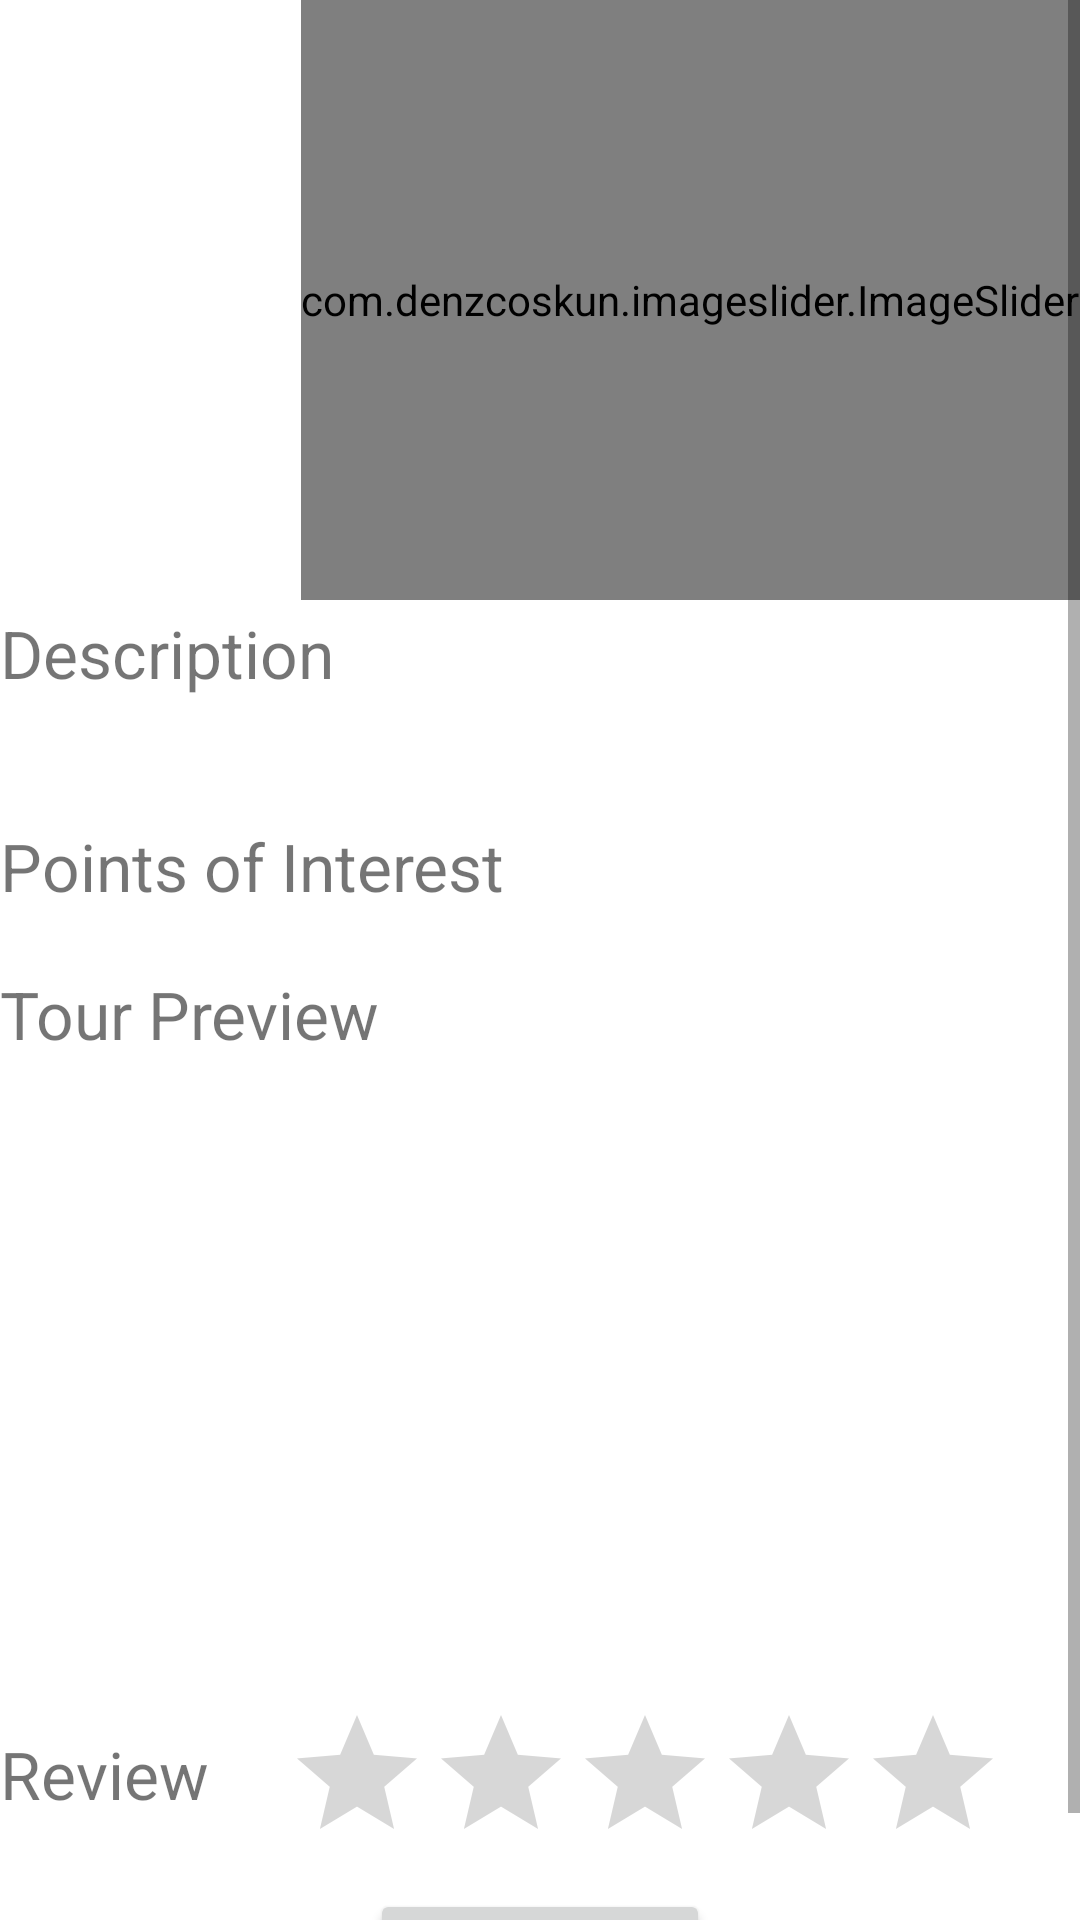

Write the Android layout XML for this screen, with the resource values it uses.
<!-- AndroidManifest.xml: application theme Theme.DigitalTourGuide -->
<!-- res/layout/fragment_tour_detail.xml -->
<?xml version="1.0" encoding="utf-8"?>
<layout xmlns:android="http://schemas.android.com/apk/res/android"
    xmlns:app="http://schemas.android.com/apk/res-auto"
    xmlns:tools="http://schemas.android.com/tools">

    <data>

    </data>

    <ScrollView
        android:layout_width="match_parent"
        android:layout_height="match_parent">

        <androidx.constraintlayout.widget.ConstraintLayout
            android:layout_width="match_parent"
            android:layout_height="wrap_content">

            <com.denzcoskun.imageslider.ImageSlider
                android:id="@+id/trip_image_slider"
                android:layout_width="0dp"
                android:layout_height="200dp"
                app:auto_cycle="true"
                app:corner_radius="5"
                app:delay="0"
                app:layout_constraintEnd_toEndOf="parent"
                app:layout_constraintTop_toTopOf="parent"
                app:period="2000" />


            <TextView
                android:id="@+id/description_header"
                android:layout_width="wrap_content"
                android:layout_height="wrap_content"
                android:layout_marginTop="3dp"
                android:text="@string/description_header"
                android:textSize="@dimen/tour_detail_header_text_size"
                app:layout_constraintStart_toStartOf="parent"
                app:layout_constraintTop_toBottomOf="@+id/trip_image_slider" />

            <TextView
                android:id="@+id/tour_description"
                android:layout_width="match_parent"
                android:layout_height="wrap_content"
                android:layout_marginTop="5dp"
                android:textSize="16sp"
                app:layout_constraintEnd_toEndOf="parent"
                app:layout_constraintHorizontal_bias="0.5"
                app:layout_constraintStart_toStartOf="parent"
                app:layout_constraintTop_toBottomOf="@+id/description_header"
                tools:text="@string/description_dummy" />

            <TextView
                android:id="@+id/poi_header"
                android:layout_width="match_parent"
                android:layout_height="wrap_content"
                android:layout_marginTop="@dimen/tour_detail_margin_top"
                android:text="@string/points_of_interest_header"
                android:textSize="@dimen/tour_detail_header_text_size"
                app:layout_constraintTop_toBottomOf="@+id/tour_description" />

            <androidx.recyclerview.widget.RecyclerView
                android:id="@+id/poi_list_recycler"
                android:layout_width="match_parent"
                android:layout_height="wrap_content"
                android:maxHeight="300dp"
                android:layout_marginTop="5dp"
                app:layout_constraintTop_toBottomOf="@+id/poi_header" />

            <TextView
                android:id="@+id/map_preview_header"
                android:layout_width="match_parent"
                android:layout_height="wrap_content"
                android:layout_marginTop="@dimen/tour_detail_margin_top"
                android:text="@string/tour_preview"
                android:textSize="@dimen/tour_detail_header_text_size"
                app:layout_constraintTop_toBottomOf="@+id/poi_list_recycler" />

            <ImageView
                android:id="@+id/tour_preview_image"
                android:layout_width="0dp"
                android:layout_height="200dp"
                app:layout_constraintEnd_toEndOf="parent"
                app:layout_constraintStart_toStartOf="parent"
                app:layout_constraintTop_toBottomOf="@+id/map_preview_header"
                android:contentDescription="@string/preview_of_the_tour" />

            <TextView
                android:id="@+id/route_rating"
                android:layout_width="wrap_content"
                android:layout_height="wrap_content"
                android:text="@string/rating_header"
                android:textSize="@dimen/tour_detail_header_text_size"
                app:layout_constraintBottom_toTopOf="@+id/rating_recycler"
                app:layout_constraintStart_toStartOf="parent"
                app:layout_constraintTop_toBottomOf="@+id/tour_preview_image" />

            <RatingBar
                android:id="@+id/ratingBar"
                android:layout_width="wrap_content"
                android:layout_height="wrap_content"
                android:layout_marginTop="@dimen/tour_detail_margin_top"
                app:layout_constraintEnd_toEndOf="parent"
                app:layout_constraintStart_toEndOf="@+id/route_rating"
                app:layout_constraintTop_toBottomOf="@+id/tour_preview_image"
                android:isIndicator="true" />

            <androidx.recyclerview.widget.RecyclerView
                android:id="@+id/rating_recycler"
                android:layout_width="match_parent"
                android:layout_height="wrap_content"
                android:layout_marginTop="5dp"
                android:maxHeight="300dp"
                app:layout_constraintTop_toBottomOf="@+id/ratingBar"
                android:isIndicator="true"/>

            <Button
                android:id="@+id/rate_route_btn"
                android:layout_width="wrap_content"
                android:layout_height="wrap_content"
                app:layout_constraintEnd_toEndOf="parent"
                app:layout_constraintStart_toStartOf="parent"
                app:layout_constraintTop_toBottomOf="@+id/rating_recycler"
                android:text="@string/rate_route_text"/>

            <ImageView
                android:id="@+id/timeIcon"
                android:layout_width="wrap_content"
                android:layout_height="wrap_content"
                android:layout_marginEnd="2dp"
                app:layout_constraintBottom_toTopOf="@+id/tour_description"
                app:layout_constraintEnd_toStartOf="@+id/duration"
                app:layout_constraintTop_toBottomOf="@+id/trip_image_slider"
                app:srcCompat="@drawable/ic_time"
                android:contentDescription="@string/duration_icon_description" />

            <TextView
                android:id="@+id/duration"
                android:layout_width="80dp"
                android:layout_height="wrap_content"
                android:text=""
                android:textSize="15sp"
                app:layout_constraintBottom_toTopOf="@+id/tour_description"
                app:layout_constraintEnd_toEndOf="parent"
                app:layout_constraintTop_toBottomOf="@+id/trip_image_slider" />

        </androidx.constraintlayout.widget.ConstraintLayout>
    </ScrollView>
</layout>
<!-- resources referenced by this layout -->
<resources>
  <dimen name="tour_detail_header_text_size">22sp</dimen>
  <dimen name="tour_detail_margin_top">15dp</dimen>
  <string name="description_dummy">Eine Tour welche die besten und schönsten Kirchen der Stadt besucht.</string>
  <string name="description_header">Description</string>
  <string name="duration_icon_description">Duration Icon</string>
  <string name="points_of_interest_header">Points of Interest</string>
  <string name="preview_of_the_tour">Preview of the Tour</string>
  <string name="rate_route_text">Review tour</string>
  <string name="rating_header">Review</string>
  <string name="tour_preview">Tour Preview</string>
  <style name="Theme.DigitalTourGuide" parent="Theme.MaterialComponents.DayNight.DarkActionBar">
          
          <item name="colorPrimary">@color/primaryColor</item>
          <item name="colorPrimaryDark">@color/primaryDarkColor</item>
          <item name="colorPrimaryVariant">@color/primaryLightColor</item>
          <item name="colorOnPrimary">@color/primaryTextColor</item>
          
          <item name="colorSecondary">@color/secondaryColor</item>
          <item name="colorSecondaryVariant">@color/secondaryLightColor</item>
          <item name="colorOnSecondary">@color/secondaryTextColor</item>
          
          <item name="android:statusBarColor" tools:targetApi="l">?attr/colorPrimaryDark</item>
          
  
          <item name="materialCardViewStyle">@style/Widget.digitaltourguide.materialCardView</item>
      </style>
  <color name="primaryColor">#ffc107</color>
  <color name="primaryDarkColor">#c79100</color>
  <color name="primaryLightColor">#fff350</color>
  <color name="primaryTextColor">#000000</color>
  <color name="secondaryColor">#9c27b0</color>
  <color name="secondaryLightColor">#d05ce3</color>
  <color name="secondaryTextColor">#ffffff</color>
  <style name="Widget.digitaltourguide.materialCardView" parent="Widget.MaterialComponents.CardView">
          <item name="shapeAppearanceOverlay">@style/ShapeAppearanceOverlay.digitaltourguide.MaterialCardView</item>
          <item name="elevation">1px</item>
      </style>
  <style name="ShapeAppearanceOverlay.digitaltourguide.MaterialCardView" parent="">
          <item name="cornerFamily">rounded</item>
          <item name="cornerSize">8dp</item>
      </style>
</resources>
